7-way image classification set "dataset" from GitHub (TranHuuHoang99/CPP_Library); label vocabulary: image cachua, image carot, image chuoi, image man, image ot, image tl, image xoai.

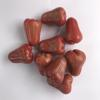
Label: image man

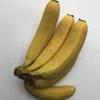
Label: image chuoi

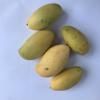
Label: image xoai

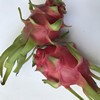
Label: image tl

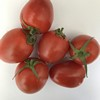
Label: image cachua

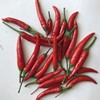
Label: image ot
